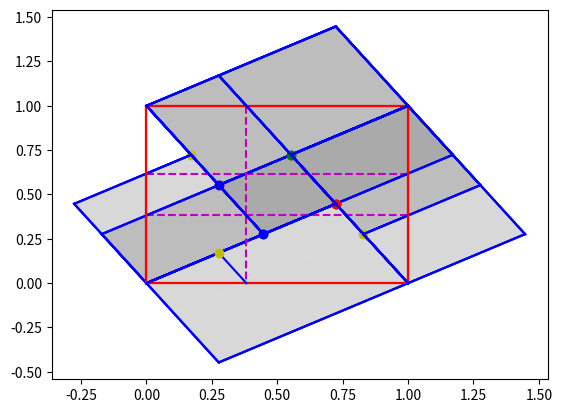

Source code (Python):
import time
import pickle
import numpy as np
import matplotlib.pyplot as plt

A = np.array([[1,1], [1,0]])

def phi(x: np.array) -> np.array:
    x_new = np.dot(A, x) % 1
    return x_new

# get eigenvalues and right eigenvectors, i.e. transposed eigenvectors
eig_vals, eig_vects = np.linalg.eig(A)
# retrieve eigenvectors from right eigenvectors
eig_vects = np.transpose(eig_vects)

print(f"Eigenvalues: {eig_vals}")

print(f"Eigenvectors: {eig_vects}")

def is_hyperbolic(eig_vals: np.array) -> bool:
    contr_seg = any(np.abs(eig_val) < 1 for eig_val in eig_vals)
    exp_seg = any(np.abs(eig_val) > 1 for eig_val in eig_vals)

    return contr_seg and exp_seg

system_hyperbolic = is_hyperbolic(eig_vals)
print(f"Dynamic system is hyperbolic: {system_hyperbolic}")

def is_invertible(A: np.array) -> bool:
    return np.abs(np.linalg.det(A)) == 1

system_invertible = is_invertible(A)
print(f"Dynamic system is invertble: {system_invertible}")

def expanding_segments(eig_vals: np.array, eig_vects: np.array) -> np.array:
    exp_eig_spaces_msk = np.abs(eig_vals) > 1
    print(exp_eig_spaces_msk)
    return eig_vects[exp_eig_spaces_msk]

def contracting_segments(eig_vals: np.array, eig_vects: np.array) -> np.array:
    exp_eig_spaces_msk = np.abs(eig_vals) < 1
    print(exp_eig_spaces_msk)
    return eig_vects[exp_eig_spaces_msk]

contr_segs = contracting_segments(eig_vals, eig_vects)
print(f"Contracting segments: {contr_segs}")

exp_segs = expanding_segments(eig_vals, eig_vects)
print(f"Expanding segments: {exp_segs}")

def q(x: np.array) -> np.array:
    return x % 1

# sample point in R^2 between -10 and 10
x = np.random.uniform(low=-10, high=10, size=2)

# apply system's dynamics A in plane, then push down to torus by q
plane_dynamics_result = q(np.dot(A, x))
print(f"Next point on torus: {plane_dynamics_result}")

# push down point to torus, then apply system's dynamics phi on torus
torus_dynamics_result = phi(q(x))
print(f"Next point on torus: {torus_dynamics_result}")

if np.all(plane_dynamics_result == torus_dynamics_result):
    print(f"System dynamics in plane and on torus commute by q!")
else:
    print(f"System dynamics in plane and on torus do not commute by q!")

def perp(a) :
    b = np.empty_like(a)
    b[0] = -a[1]
    b[1] = a[0]
    return b

# line segment a given by endpoints a1, a2
# line segment b given by endpoints b1, b2
def seg_intersect(a, b) :
    a1, a2 = a
    b1, b2 = b

    da = a2 - a1
    db = b2 - b1
    dp = a1 - b1
    dap = perp(da)
    denom = np.dot(dap, db)
    num = np.dot(dap, dp)

    return (num / denom.astype(float))*db + b1

eig_vals_ratio = np.abs(eig_vals[0] / eig_vals[1])
print(f"Ratio of first to second eigenvalue {eig_vals_ratio}")

v1 = eig_vects[0]
v2 = eig_vects[1]

u1 = np.array([0,0])
u2 = np.array([0,1])
u3 = np.array([1,1])
u4 = np.array([1,0])

lu1 = np.array([[0,0], [0,1]])
lu2 = np.array([[0,1], [1,1]])
lu3 = np.array([[1,1], [1,0]])
lu4 = np.array([[1,0], [0,0]])

p1 = u1 + (1/v1[0]) * v1
p2 = u2 - (1/v2[1]) * v2
p3 = u3 - (1/v1[0]) * v1
p4 = u4 + (1/v2[1]) * v2

l_00 = np.array([u1, p1])
l_01 = np.array([u2, p2])
l_10 = np.array([u4, p4])
l_11 = np.array([u3, p3])

P1a = seg_intersect(l_00, l_01)
P1b = seg_intersect(l_01, l_11)

P3a = seg_intersect(l_10, l_00)

symm_helper_x = seg_intersect(lu3, l_00)
symm_helper_y = q(symm_helper_x)
symm_helper_l00 = np.array([symm_helper_x, symm_helper_y])

p1_symm = symm_helper_y + v1
l_00_symm_extension = np.array([symm_helper_y, p1_symm])
P3b = seg_intersect(l_00_symm_extension, l_01)
l_00_symm_extension = np.array([symm_helper_y, P3b])

l_00 = np.array([u1, p1])
l_01 = np.array([u2, P1a])
l_10 = np.array([u4, P3a])
l_11 = np.array([u3, P1b])

# plot unit square
plt.plot(lu1[:, 0], lu1[:, 1], "r-")
plt.plot(lu2[:, 0], lu2[:, 1], "r-")
plt.plot(lu3[:, 0], lu3[:, 1], "r-")
plt.plot(lu4[:, 0], lu4[:, 1], "r-")

# step 1: plot l_00 in expanding direction 
plt.plot(l_00[:, 0], l_00[:, 1], "b-")

# step 2: plot l_01 and l_10 in contracting directions
plt.plot(l_01[:, 0], l_01[:, 1], "b-")
plt.plot(l_10[:, 0], l_10[:, 1], "b-")

# step 3: plot l_11 in expanding direction
plt.plot(l_11[:, 0], l_11[:, 1], "b-")

# step 4: plot symmetric extension of l_00 line
plt.plot(symm_helper_l00[:, 0], symm_helper_l00[:, 1], "m--")
plt.plot(l_00_symm_extension[:, 0], l_00_symm_extension[:, 1], "b-")

# plot intersection points
plt.plot(P1a[0], P1a[1], "bo")
plt.plot(P1b[0], P1b[1], "ro")
plt.plot(P3a[0], P3a[1], "go")
plt.plot(P3b[0], P3b[1], "yo")

plt.show()

P1c = u4 + l_00_symm_extension[1] + u1
P2a = u3 + P3a - u4
P3c = P3a - u4 + u1

# glue together the splitted rectangles over the unit square by identifying edges with each other
P1 = np.array([P1a, P1b, u3, P1c, P1a])
P2 = np.array([P1b, u2, P2a, u3, P1b])
P3 = np.array([u1, P1a, P3b, P3c, u1])

P = [P1, P2, P3]

for Pi in P:
    for k in range(Pi.shape[0]-1):
        plt.plot(Pi[k:k+2, 0], Pi[k:k+2, 1], "b-")

plt.show()

P1_phi = np.array([np.dot(A,P1a), np.dot(A,P1b), np.dot(A,u3), np.dot(A,P3b)+np.array([1,1]), np.dot(A,P1a)]) - np.array([1,0])

for Pi in P:
    for k in range(Pi.shape[0]-1):
        plt.plot(Pi[k:k+2, 0], Pi[k:k+2, 1], "b-")


plt.fill(P1_phi[:,0], P1_phi[:,1], "gray", alpha=0.3)

plt.show()

P2_phi = np.array([np.dot(A, P1b)-np.array([1,0]), np.dot(A,u1), np.dot(A,P3a), np.dot(A,u4)])
P3_phi = np.array([np.dot(A, u1)+np.array([0,1]), np.dot(A, P3a)-np.array([1,0]), np.dot(A, P3b)+np.array([0,1]), np.dot(A, P1a)+np.array([0,1]), np.dot(A, u1)+np.array([0,1])])

for Pi in P:
    for k in range(Pi.shape[0]-1):
        plt.plot(Pi[k:k+2, 0], Pi[k:k+2, 1], "b-")


plt.fill(P2_phi[:,0], P2_phi[:,1], "gray", alpha=0.3)
plt.fill(P3_phi[:, 0], P3_phi[:, 1], "gray", alpha=0.3)

plt.show()

u1 = np.array([0,0])
u2 = np.array([0,1])
u3 = np.array([1,1])
u4 = np.array([1,0])

lu1 = np.array([[0,0], [0,1]])
lu2 = np.array([[0,1], [1,1]])
lu3 = np.array([[1,1], [1,0]])
lu4 = np.array([[1,0], [0,0]])

p1 = u1 + (1/v1[0]) * v1
p2 = u2 - (1/v2[1]) * v2
p3 = u3 - (1/v1[0]) * v1
p4 = u4 + (1/v2[1]) * v2

l_00 = np.array([u1, p1])
l_01 = np.array([u2, p2])
l_10 = np.array([u4, p4])
l_11 = np.array([u3, p3])

P1a = seg_intersect(l_11, l_01)
P1b = seg_intersect(l_10, l_00)

P3a = seg_intersect(l_10, l_11)

symm_helper_x = seg_intersect(lu1, l_11)
symm_helper_y = symm_helper_x + np.array([1,0])
symm_helper_l11 = np.array([symm_helper_x, symm_helper_y])

p1_symm = symm_helper_y + v1
l_11_symm_extension = np.array([symm_helper_y, p1_symm])
P3b = seg_intersect(l_11_symm_extension, l_10)
l_11_symm_extension = np.array([symm_helper_y, P3b])

l_00 = np.array([u1, P1b])
l_01 = np.array([u2, P1a])
l_10 = np.array([u4, P3a])
l_11 = np.array([u3, p3])

# plot unit square
plt.plot(lu1[:, 0], lu1[:, 1], "r-")
plt.plot(lu2[:, 0], lu2[:, 1], "r-")
plt.plot(lu3[:, 0], lu3[:, 1], "r-")
plt.plot(lu4[:, 0], lu4[:, 1], "r-")

# step 1: plot l_11 in expanding direction
plt.plot(l_11[:, 0], l_11[:, 1], "b-")

# step 2: plot l_01 and l_10 in contracting directions
plt.plot(l_01[:, 0], l_01[:, 1], "b-")
plt.plot(l_10[:, 0], l_10[:, 1], "b-")

# step 3: plot l_00 in expanding direction 
plt.plot(l_00[:, 0], l_00[:, 1], "b-")

# step 4: plot symmetric extension of l_11 line
plt.plot(symm_helper_l11[:, 0], symm_helper_l11[:, 1], "m--")
plt.plot(l_11_symm_extension[:, 0], l_11_symm_extension[:, 1], "b-")

# plot intersection points
plt.plot(P1a[0], P1a[1], "bo")
plt.plot(P1b[0], P1b[1], "ro")
plt.plot(P3a[0], P3a[1], "go")
plt.plot(P3b[0], P3b[1], "yo")

plt.show()

P1c = u1 - l_00_symm_extension[1]
P2a = u3 + P3a - u4
P3c = P3a - u4 + u1

# glue together the splitted rectangles over the unit square by identifying edges with each other
P1 = np.array([P3a, P1b, u1, P3b - u4, P3a])
P2 = np.array([u1, P1b, u4, P1a - u2, u1])
P3 = np.array([P3a, u3, u4+P1a, P3b, P3a])

P = [P1, P2, P3]

for Pi in P:
    for k in range(Pi.shape[0]-1):
        plt.plot(Pi[k:k+2, 0], Pi[k:k+2, 1], "b-")

plt.show()

P1_phi = np.array([np.dot(A,P3a), np.dot(A,P1b), np.dot(A,u1), np.dot(A, P3b) - np.array([1,1]), np.dot(A,P3a)])

for Pi in P:
    for k in range(Pi.shape[0]-1):
        plt.plot(Pi[k:k+2, 0], Pi[k:k+2, 1], "b-")

plt.fill(P1_phi[:,0], P1_phi[:,1], "gray", alpha=0.3)

plt.show()

P2_phi = np.array([np.dot(A,P1a)-np.array([1,0]), np.dot(A,u2)-np.array([1,0]), np.dot(A,P1b), np.dot(A, u4), np.dot(A,P1a)-np.array([1,0])])
P3_phi = np.array([np.dot(A, P3b)-np.array([1,1]), np.dot(A,P3a)-np.array([1,1]), np.dot(A,u2), np.dot(A,P1a), np.dot(A,P3b)-np.array([1,1])])

for Pi in P:
    for k in range(Pi.shape[0]-1):
        plt.plot(Pi[k:k+2, 0], Pi[k:k+2, 1], "b-")

plt.fill(P2_phi[:,0], P2_phi[:,1], "gray", alpha=0.3)
plt.fill(P3_phi[:,0], P3_phi[:,1], "gray", alpha=0.3)

plt.show()

u1 = np.array([0,0])
u2 = np.array([0,1])
u3 = np.array([1,1])
u4 = np.array([1,0])

lu1 = np.array([[0,0], [0,1]])
lu2 = np.array([[0,1], [1,1]])
lu3 = np.array([[1,1], [1,0]])
lu4 = np.array([[1,0], [0,0]])

p1 = u1 + (1/v1[0]) * v1
p2 = u2 - (1/v2[1]) * v2
p3 = u3 - (1/v1[0]) * v1
p4 = u4 + (1/v2[1]) * v2

l_00 = np.array([u1, p1])
l_01 = np.array([u2, p2])
l_10 = np.array([u4, p4])
l_11 = np.array([u3, p3])

P1a = seg_intersect(l_00, l_01)
P1b = seg_intersect(l_10, l_00)

P3a = seg_intersect(l_10, l_11)

symm_helper_x = seg_intersect(lu2, l_10)
symm_helper_y = symm_helper_x - np.array([0,1])
symm_helper_l11 = np.array([symm_helper_x, symm_helper_y])

p1_symm = symm_helper_y + v2
l_10_symm_extension = np.array([symm_helper_y, p1_symm])
P3b = seg_intersect(l_10_symm_extension, l_00)
l_10_symm_extension = np.array([symm_helper_y, P3b])

l_00 = np.array([u1, P1b])
l_01 = np.array([u2, P1a])
l_10 = np.array([u4, p4])
l_11 = np.array([u3, P3a])

# plot unit square
plt.plot(lu1[:, 0], lu1[:, 1], "r-")
plt.plot(lu2[:, 0], lu2[:, 1], "r-")
plt.plot(lu3[:, 0], lu3[:, 1], "r-")
plt.plot(lu4[:, 0], lu4[:, 1], "r-")

# step 1: plot l_10 in contracting direction
plt.plot(l_10[:, 0], l_10[:, 1], "b-")

# step 2: plot l_00 and l_11 in expanding directions
plt.plot(l_00[:, 0], l_00[:, 1], "b-")
plt.plot(l_11[:, 0], l_11[:, 1], "b-")

# step 3: plot l_01 in contracting direction 
plt.plot(l_01[:, 0], l_01[:, 1], "b-")

# step 4: plot symmetric extension of l_01 line
plt.plot(symm_helper_l11[:, 0], symm_helper_l11[:, 1], "m--")
plt.plot(l_10_symm_extension[:, 0], l_10_symm_extension[:, 1], "b-")

# plot intersection points
plt.plot(P1a[0], P1a[1], "bo")
plt.plot(P1b[0], P1b[1], "ro")
plt.plot(P3a[0], P3a[1], "go")
plt.plot(P3b[0], P3b[1], "yo")

plt.show()

# glue together the splitted rectangles over the unit square by identifying edges with each other
P1 = np.array([u2, P3b+np.array([0,1]), P1b, P1a, u2])
P2 = np.array([P3a, u3, P1a+np.array([1,0]), u4, P3a])
P3 = np.array([P3a, P3b+np.array([0,1]), P1b+np.array([0,1]), u3, P3a])

P = [P1, P2, P3]

for Pi in P:
    for k in range(Pi.shape[0]-1):
        plt.plot(Pi[k:k+2, 0], Pi[k:k+2, 1], "b-")

plt.show()

P1_phi = np.array([phi(P1a), u4, phi(P3b)+np.array([1,0]), phi(P1b)+np.array([1,0]), phi(P1a)])
P2_phi = np.array([phi(u1)+np.array([1,1]), phi(P3a), phi(u3)+np.array([0,1]), phi(P1a)+np.array([0,1]), phi(u1)+np.array([1,1])])
P3_phi = np.array([phi(P3b), phi(P1b)+np.array([1,0]), phi(u4)+np.array([1,1]), phi(P3a), phi(P3b)])

for Pi in P:
    for k in range(Pi.shape[0]-1):
        plt.plot(Pi[k:k+2, 0], Pi[k:k+2, 1], "b-")

plt.fill(P1_phi[:,0], P1_phi[:,1], "gray", alpha=0.3)
plt.fill(P2_phi[:,0], P2_phi[:,1], "gray", alpha=0.3)

plt.show()

for Pi in P:
    for k in range(Pi.shape[0]-1):
        plt.plot(Pi[k:k+2, 0], Pi[k:k+2, 1], "b-")

plt.fill(P3_phi[:,0], P3_phi[:,1], "gray", alpha=0.3)

plt.show()